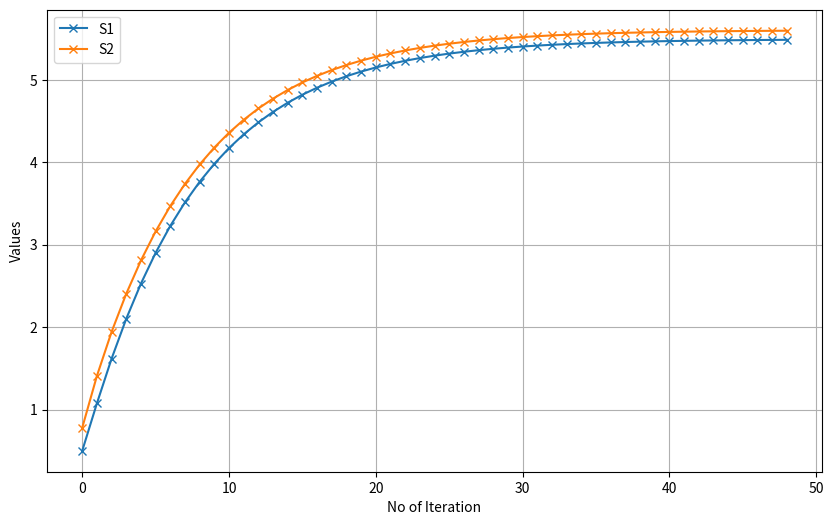

The script that saved this image:
import numpy as np
import matplotlib.pyplot as plt

# States
states = ['S1', 'S2']
          
# Actions
actions = ['A1', 'A2']
           
# Transition Probabilities
P = {
    ('S1', 'A1'): {'S1': 0.8, 'S2': 0.2},
    ('S1', 'A2'): {'S1': 0.5, 'S2': 0.5},
    ('S2', 'A1'): {'S1': 0.4, 'S2': 0.6},
    ('S2', 'A2'): {'S1': 0.7, 'S2': 0.3}
}

# Rewards
R = {
    ('S1', 'A1'): {'S1': 0.0, 'S2': 1.0},
    ('S1', 'A2'): {'S1': 0.0, 'S2': 1.0},
    ('S2', 'A1'): {'S1': 0.0, 'S2': 1.0},
    ('S2', 'A2'): {'S1': 0.0, 'S2': 1.0}
}

# Discount factor
gamma = 0.9

# Convergence tolerance
theta = 1e-6

def value_iteration(states, actions, P, R, gamma, theta):

    V = {s: 0 for s in states}
    V_history  = []

    for i in range (1,50):
        
        delta = 0
        
        for s in states:
            
            v = V[s]
            V[s] = max(sum(P[(s, a)][s_prime] * (R[(s, a)][s_prime] + gamma * V[s_prime]) for s_prime in states) for a in actions)
            delta = max(delta, abs(v - V[s]))
        
        V_history.append(list(V.items()))

        if delta < theta:
            
            break
        
        i = i+1 

    return V_history


Ans = value_iteration(states, actions, P, R, gamma, theta)
print(Ans)

# Extracting S1 and S2 values
s1_values = [entry[0][1] for entry in Ans]
s2_values = [entry[1][1] for entry in Ans]

# Plotting
plt.figure(figsize=(10, 6))
plt.plot(s1_values, label='S1', marker='x')
plt.plot(s2_values, label='S2', marker='x')
plt.xlabel('No of Iteration')
plt.ylabel('Values')
plt.legend()
plt.grid(True)
plt.show()